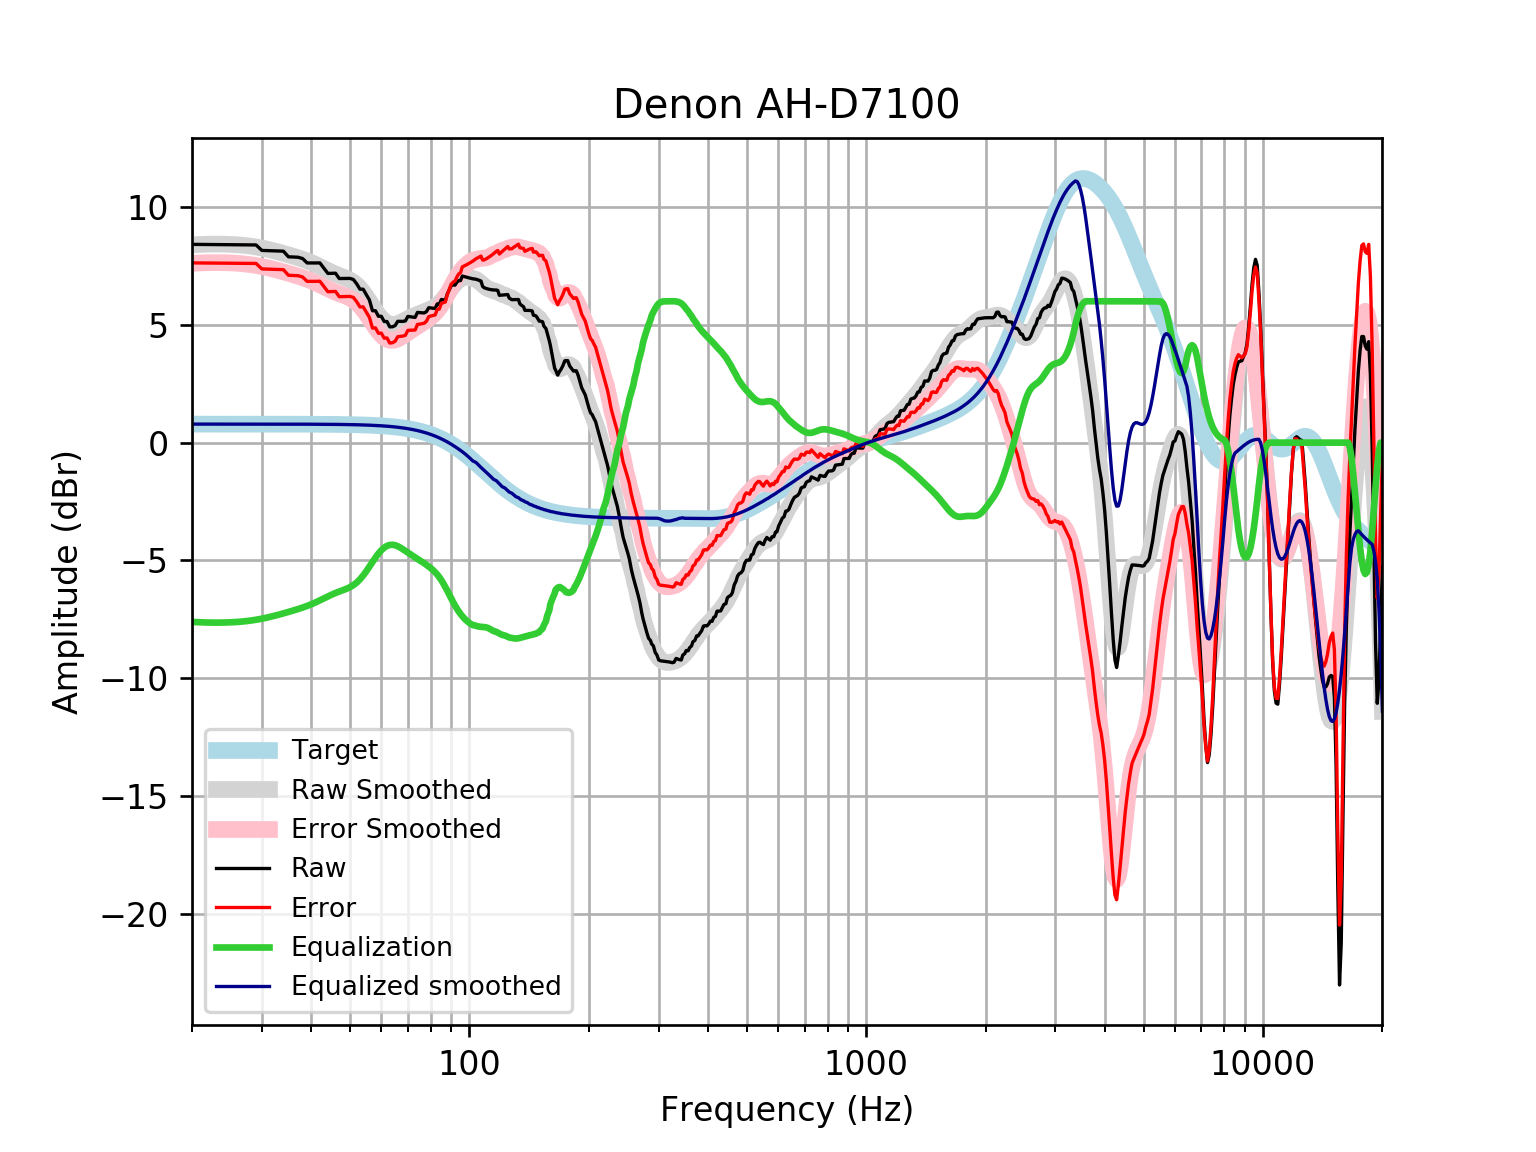

Source data for this figure (header and first rows):
frequency, raw, error, smoothed, error_smoothed, equalization, equalized_raw, equalized_smoothed, target
20, 8.414, 7.628, 8.395, 7.609, -7.609, 0.8052, 0.7859, 0.7859
21, 8.41, 7.624, 8.411, 7.626, -7.626, 0.7846, 0.7859, 0.7859
22, 8.407, 7.621, 8.422, 7.636, -7.636, 0.7708, 0.7859, 0.7858
23, 8.403, 7.617, 8.425, 7.639, -7.639, 0.7639, 0.7858, 0.7858
24, 8.4, 7.614, 8.422, 7.636, -7.636, 0.7638, 0.7858, 0.7858
25, 8.397, 7.611, 8.412, 7.627, -7.627, 0.7704, 0.7857, 0.7857
26, 8.395, 7.609, 8.396, 7.61, -7.61, 0.7846, 0.7857, 0.7857
27, 8.394, 7.608, 8.373, 7.587, -7.587, 0.8068, 0.7856, 0.7856
28, 8.392, 7.607, 8.341, 7.556, -7.556, 0.8362, 0.7855, 0.7855
29, 8.389, 7.604, 8.303, 7.517, -7.517, 0.8719, 0.7854, 0.7854
30, 8.157, 7.371, 8.257, 7.472, -7.472, 0.6846, 0.7852, 0.7852
31, 8.15, 7.365, 8.206, 7.421, -7.421, 0.729, 0.785, 0.785
32, 8.142, 7.357, 8.15, 7.365, -7.365, 0.7763, 0.7848, 0.7848
33, 8.133, 7.348, 8.092, 7.307, -7.307, 0.8257, 0.7846, 0.7846
34, 8.124, 7.339, 8.032, 7.247, -7.247, 0.8762, 0.7843, 0.7843
35, 7.886, 7.102, 7.971, 7.187, -7.187, 0.6994, 0.7839, 0.7839
36, 7.877, 7.093, 7.909, 7.126, -7.126, 0.7508, 0.7835, 0.7835
37, 7.868, 7.085, 7.847, 7.064, -7.064, 0.8037, 0.783, 0.783
38, 7.812, 7.029, 7.782, 6.999, -6.999, 0.8124, 0.7824, 0.7824
39, 7.626, 6.844, 7.713, 6.931, -6.931, 0.6948, 0.7818, 0.7818
40, 7.624, 6.843, 7.639, 6.858, -6.858, 0.7656, 0.781, 0.781
41, 7.624, 6.844, 7.559, 6.779, -6.779, 0.8451, 0.7801, 0.7801
42, 7.628, 6.849, 7.475, 6.696, -6.696, 0.9315, 0.7791, 0.7791
43, 7.405, 6.627, 7.389, 6.611, -6.611, 0.7932, 0.778, 0.7779
44, 7.182, 6.405, 7.305, 6.528, -6.528, 0.6532, 0.7766, 0.7766
45, 7.186, 6.411, 7.226, 6.451, -6.451, 0.7349, 0.7752, 0.7751
46, 7.189, 6.416, 7.155, 6.382, -6.382, 0.8077, 0.7735, 0.7734
47, 6.964, 6.193, 7.092, 6.32, -6.32, 0.6441, 0.7715, 0.7715
48, 6.966, 6.197, 7.032, 6.263, -6.263, 0.7034, 0.7694, 0.7694
49, 6.968, 6.201, 6.971, 6.204, -6.204, 0.7638, 0.767, 0.767
50, 6.969, 6.205, 6.9, 6.136, -6.136, 0.8333, 0.7643, 0.7642
51, 6.925, 6.164, 6.812, 6.05, -6.05, 0.8745, 0.7612, 0.7612
52, 6.741, 5.984, 6.698, 5.94, -5.94, 0.8011, 0.7579, 0.7578
53, 6.512, 5.758, 6.558, 5.803, -5.803, 0.7089, 0.7541, 0.7541
54, 6.511, 5.761, 6.391, 5.641, -5.641, 0.8701, 0.7499, 0.7499
55, 6.282, 5.536, 6.203, 5.458, -5.458, 0.8241, 0.7453, 0.7453
56, 6.053, 5.313, 6.003, 5.262, -5.262, 0.7903, 0.7402, 0.7401
57, 5.597, 4.863, 5.8, 5.066, -5.066, 0.5311, 0.7345, 0.7345
58, 5.597, 4.869, 5.607, 4.879, -4.879, 0.7183, 0.7283, 0.7283
59, 5.362, 4.641, 5.432, 4.71, -4.71, 0.6517, 0.7215, 0.7215
60, 5.361, 4.647, 5.283, 4.569, -4.569, 0.7928, 0.714, 0.714
61, 5.14, 4.434, 5.165, 4.459, -4.459, 0.6807, 0.7058, 0.7058
62, 5.14, 4.443, 5.081, 4.384, -4.384, 0.756, 0.6969, 0.6969
63, 4.913, 4.226, 5.03, 4.343, -4.343, 0.5698, 0.6871, 0.6871
64, 4.915, 4.239, 5.012, 4.335, -4.335, 0.5803, 0.6765, 0.6765
65, 4.968, 4.303, 5.02, 4.355, -4.355, 0.6126, 0.665, 0.665
66, 5.148, 4.496, 5.05, 4.398, -4.398, 0.7509, 0.6525, 0.6525
67, 5.149, 4.51, 5.095, 4.456, -4.456, 0.6927, 0.639, 0.639
68, 5.146, 4.521, 5.148, 4.524, -4.524, 0.6218, 0.6244, 0.6244
69, 5.165, 4.557, 5.205, 4.596, -4.596, 0.5692, 0.6087, 0.6087
70, 5.357, 4.765, 5.26, 4.669, -4.669, 0.6881, 0.5918, 0.5918
71, 5.343, 4.77, 5.312, 4.739, -4.739, 0.6044, 0.5736, 0.5736
72, 5.328, 4.774, 5.36, 4.806, -4.806, 0.522, 0.5541, 0.5541
73, 5.313, 4.779, 5.404, 4.87, -4.87, 0.442, 0.5333, 0.5333
74, 5.527, 5.016, 5.444, 4.933, -4.933, 0.5933, 0.511, 0.511
75, 5.516, 5.029, 5.483, 4.996, -4.996, 0.5202, 0.4873, 0.4873
76, 5.509, 5.047, 5.521, 5.059, -5.059, 0.45, 0.462, 0.4621
77, 5.504, 5.069, 5.558, 5.123, -5.123, 0.3814, 0.4352, 0.4353
78, 5.564, 5.157, 5.596, 5.189, -5.189, 0.3749, 0.4068, 0.4068
79, 5.724, 5.347, 5.635, 5.259, -5.259, 0.4655, 0.3767, 0.3768
... 553 more rows
